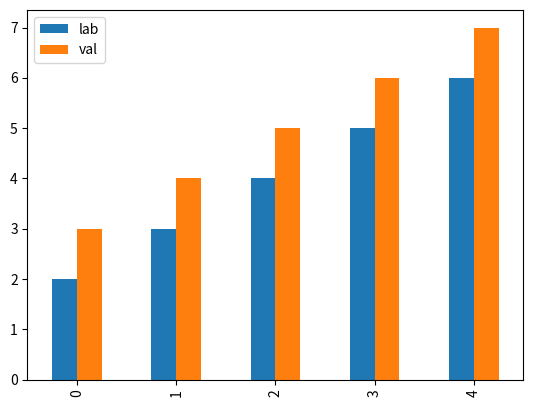

Here is the Python script that generated this plot:
def plot():
    try:
        import matplotlib.pyplot as plt
        import pandas as pd
    except ModuleNotFoundError:
        return

    df = pd.DataFrame({"lab": [2, 3, 4, 5, 6], "val": [3, 4, 5, 6, 7]})

    df.plot.bar()

    plt.show()


plot()
